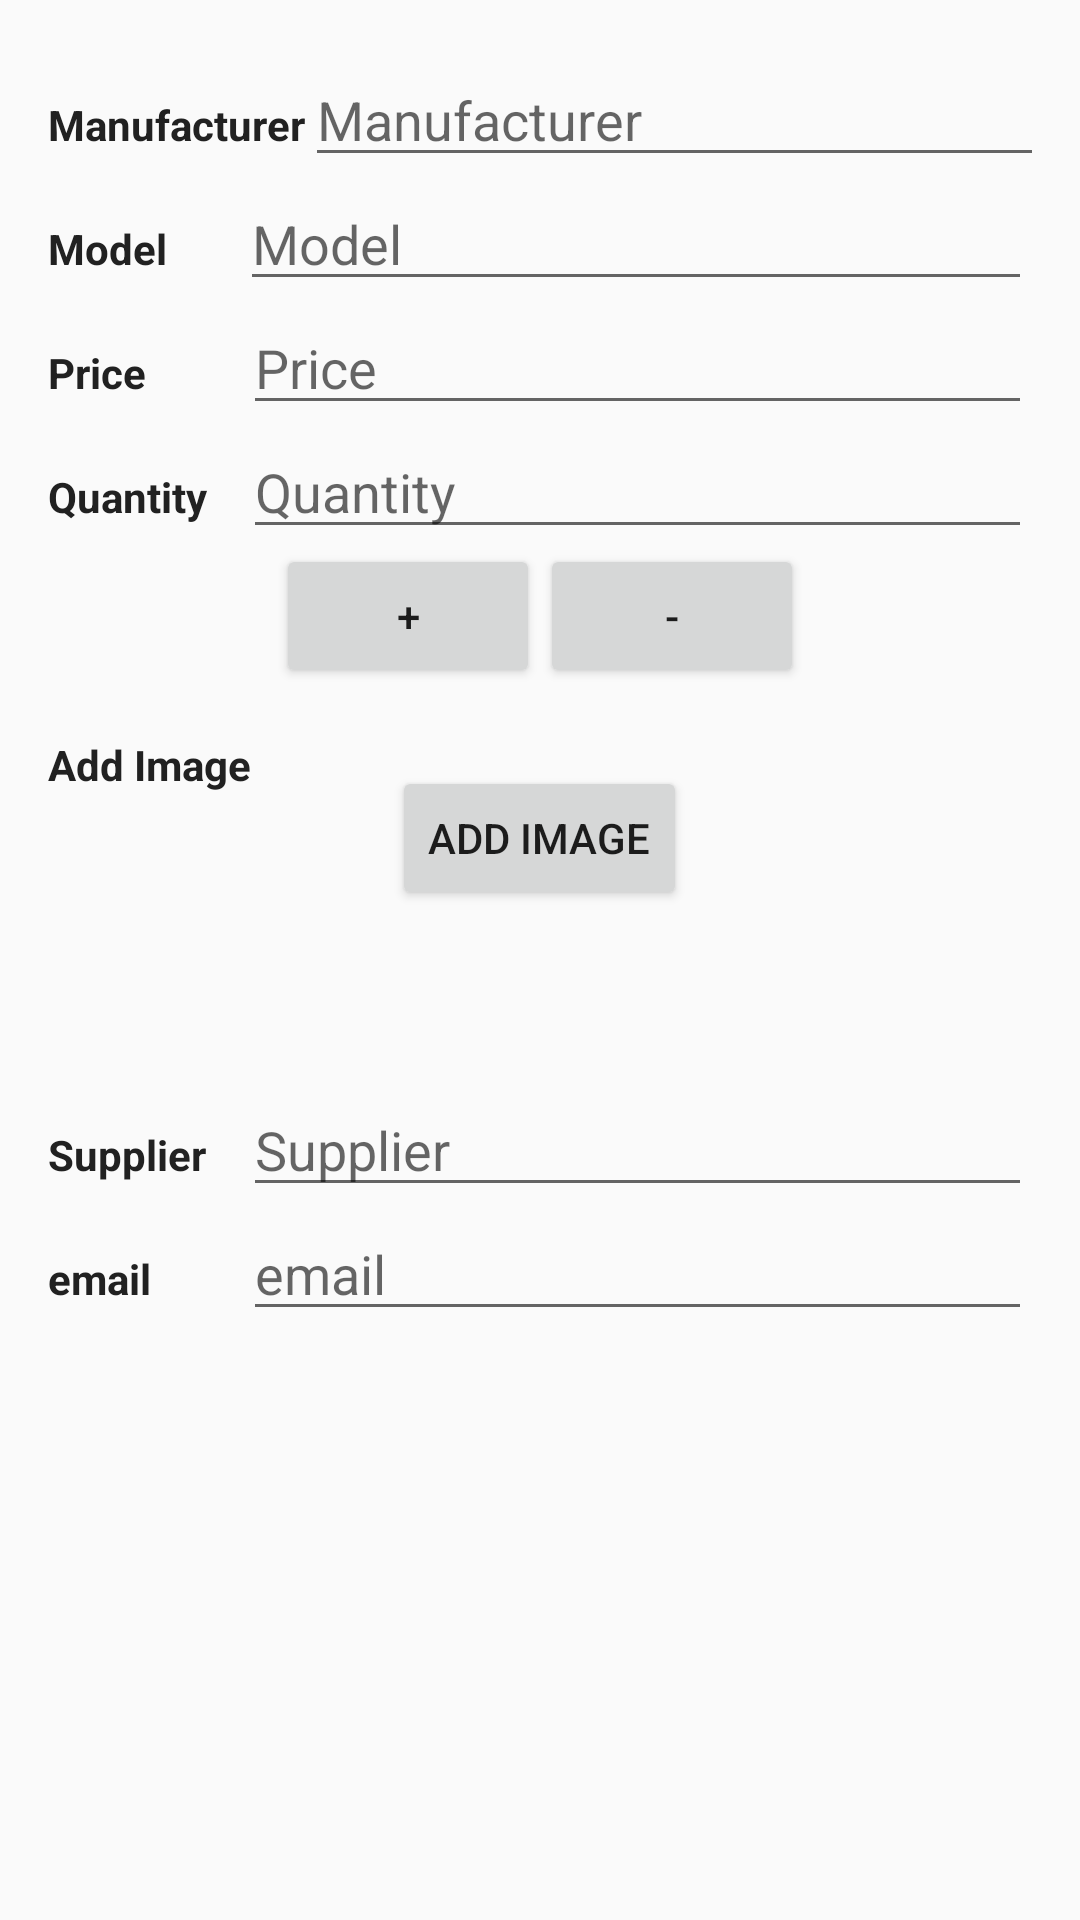

This screen was rendered from an Android layout file. Write that file and the resources it references.
<!-- AndroidManifest.xml: activity theme EditorTheme -->
<!-- res/layout/activity_editor.xml -->
<?xml version="1.0" encoding="utf-8"?>
<LinearLayout xmlns:android="http://schemas.android.com/apk/res/android"
    xmlns:tools="http://schemas.android.com/tools"
    android:layout_width="match_parent"
    android:layout_height="match_parent"
    android:orientation="vertical"
    android:padding="16dp"
    tools:context=".EditorActivity">

    <LinearLayout
        android:layout_width="match_parent"
        android:layout_height="wrap_content"
        android:orientation="vertical">

        <LinearLayout
            android:layout_width="match_parent"
            android:layout_height="wrap_content"
            android:layout_weight="1"
            android:orientation="horizontal">

            <TextView
                style="@style/CategoryStyle"
                android:text="@string/category_manufacturer_name" />

            <EditText
                android:id="@+id/edit_manufacturer_name"
                style="@style/EditTextField"
                android:layout_width="match_parent"
                android:layout_height="wrap_content"
                android:hint="@string/hint_manufacturer_name"
                android:inputType="textCapWords" />
        </LinearLayout>

        <LinearLayout
            android:layout_width="match_parent"
            android:layout_height="wrap_content"
            android:layout_weight="1"
            android:orientation="horizontal">

            <TextView
                style="@style/CategoryStyle"
                android:layout_weight="1"
                android:text="@string/category_model_name" />

            <EditText
                android:id="@+id/edit_model"
                style="@style/EditTextField"
                android:layout_width="264dp"
                android:layout_height="wrap_content"
                android:hint="@string/hint_model_name"
                android:inputType="textCapWords" />
        </LinearLayout>

        <LinearLayout
            android:layout_width="match_parent"
            android:layout_height="wrap_content"
            android:layout_weight="1"
            android:orientation="horizontal">

            <TextView
                style="@style/CategoryStyle"
                android:layout_weight="1"
                android:text="@string/category_price" />

            <EditText
                android:id="@+id/edit_price"
                style="@style/EditTextField"
                android:layout_width="263dp"
                android:hint="@string/hint_price"
                android:inputType="number" />
        </LinearLayout>

        <LinearLayout
            android:layout_width="match_parent"
            android:layout_height="wrap_content"
            android:layout_weight="1"
            android:orientation="horizontal">

            <TextView
                style="@style/CategoryStyle"
                android:text="@string/category_quantity" />


            <EditText
                android:id="@+id/edit_quantity"
                style="@style/EditTextField"
                android:layout_width="263dp"
                android:layout_height="wrap_content"
                android:hint="@string/hint_Quantity"
                android:inputType="number" />
        </LinearLayout>


        <LinearLayout
            android:layout_width="match_parent"
            android:layout_height="wrap_content"
            android:layout_weight="1"
            android:gravity="center_horizontal"
            android:orientation="horizontal">


            <Button
                android:id="@+id/plus"
                android:layout_width="wrap_content"
                android:layout_height="wrap_content"
                android:text="@string/plus" />

            
            <Button
                android:id="@+id/minus"
                android:layout_width="wrap_content"
                android:layout_height="wrap_content"
                android:text="@string/minus" />
        </LinearLayout>

        <LinearLayout
            android:layout_width="match_parent"
            android:layout_height="match_parent"
            android:layout_weight="1"
            android:orientation="horizontal">

            <TextView
                style="@style/CategoryStyle"
                android:layout_weight="1"
                android:text="@string/add_image" />

            <Button
                android:id="@+id/add_image"
                android:layout_width="wrap_content"
                android:layout_height="wrap_content"
                android:layout_gravity="center"
                android:layout_marginRight="15dp"
                android:text="@string/add_image" />

            <ImageView
                android:id="@+id/image_cover"
                android:layout_width="100dp"
                android:layout_height="100dp" />
        </LinearLayout>

        <LinearLayout
            android:layout_width="match_parent"
            android:layout_height="wrap_content"
            android:layout_marginTop="30sp"
            android:layout_weight="1"
            android:orientation="horizontal">

            <TextView
                style="@style/CategoryStyle"
                android:layout_weight="1"
                android:text="@string/category_supplier_name" />


            <EditText
                android:id="@+id/edit_supplier_name"
                style="@style/EditTextField"
                android:layout_width="263dp"
                android:hint="@string/category_supplier_name"
                android:inputType="textCapWords" />
        </LinearLayout>

        <LinearLayout
            android:layout_width="match_parent"
            android:layout_height="wrap_content"
            android:layout_weight="1"
            android:orientation="horizontal">

            <TextView
                style="@style/CategoryStyle"
                android:layout_weight="1"
                android:text="@string/category_supplier_email" />


            <EditText
                android:id="@+id/edit_supplier_email"
                style="@style/EditTextField"
                android:layout_width="263dp"
                android:hint="@string/category_supplier_email"
                android:inputType="textEmailAddress" />
        </LinearLayout>

        <LinearLayout
            android:layout_width="match_parent"
            android:layout_height="wrap_content"
            android:gravity="center">


            <Button
                android:id="@+id/email_button"
                android:layout_width="wrap_content"
                android:layout_height="77dp"
                android:background="@drawable/ic_email_black_48dp" />
        </LinearLayout>


    </LinearLayout>

</LinearLayout>
<!-- resources referenced by this layout -->
<resources>
  <string name="add_image">Add Image</string>
  <string name="category_manufacturer_name">Manufacturer</string>
  <string name="category_model_name">Model</string>
  <string name="category_price">Price</string>
  <string name="category_quantity">Quantity</string>
  <string name="category_supplier_email">email</string>
  <string name="category_supplier_name">Supplier</string>
  <string name="hint_Quantity">Quantity</string>
  <string name="hint_manufacturer_name">Manufacturer</string>
  <string name="hint_model_name">Model</string>
  <string name="hint_price">Price</string>
  <string name="minus">-</string>
  <string name="plus">+</string>
  <style name="CategoryStyle">
          <item name="android:layout_height">wrap_content</item>
          <item name="android:layout_width">0dp</item>
          <item name="android:layout_weight">1</item>
          <item name="android:paddingTop">16dp</item>
          <item name="android:textColor">@color/colorPrimaryText</item>
          <item name="android:textStyle">bold</item>
          <item name="android:textAppearance">?android:textAppearanceSmall</item>
  
      </style>
  <style name="EditTextField">
          <item name="android:layout_height">wrap_content</item>
          <item name="android:layout_width">match_parent</item>
          <item name="android:textStyle">normal</item>
          <item name="android:textAppearance">?android:textAppearanceMedium</item>
      </style>
  <style name="EditorTheme" parent="Theme.AppCompat.DayNight.DarkActionBar">
          <item name="colorPrimary">#FFC107</item>
          <item name="colorPrimaryDark">#FFA000</item>
          <item name="colorAccent">#FF5722</item>
      </style>
  <color name="colorPrimaryText">#212121</color>
</resources>
